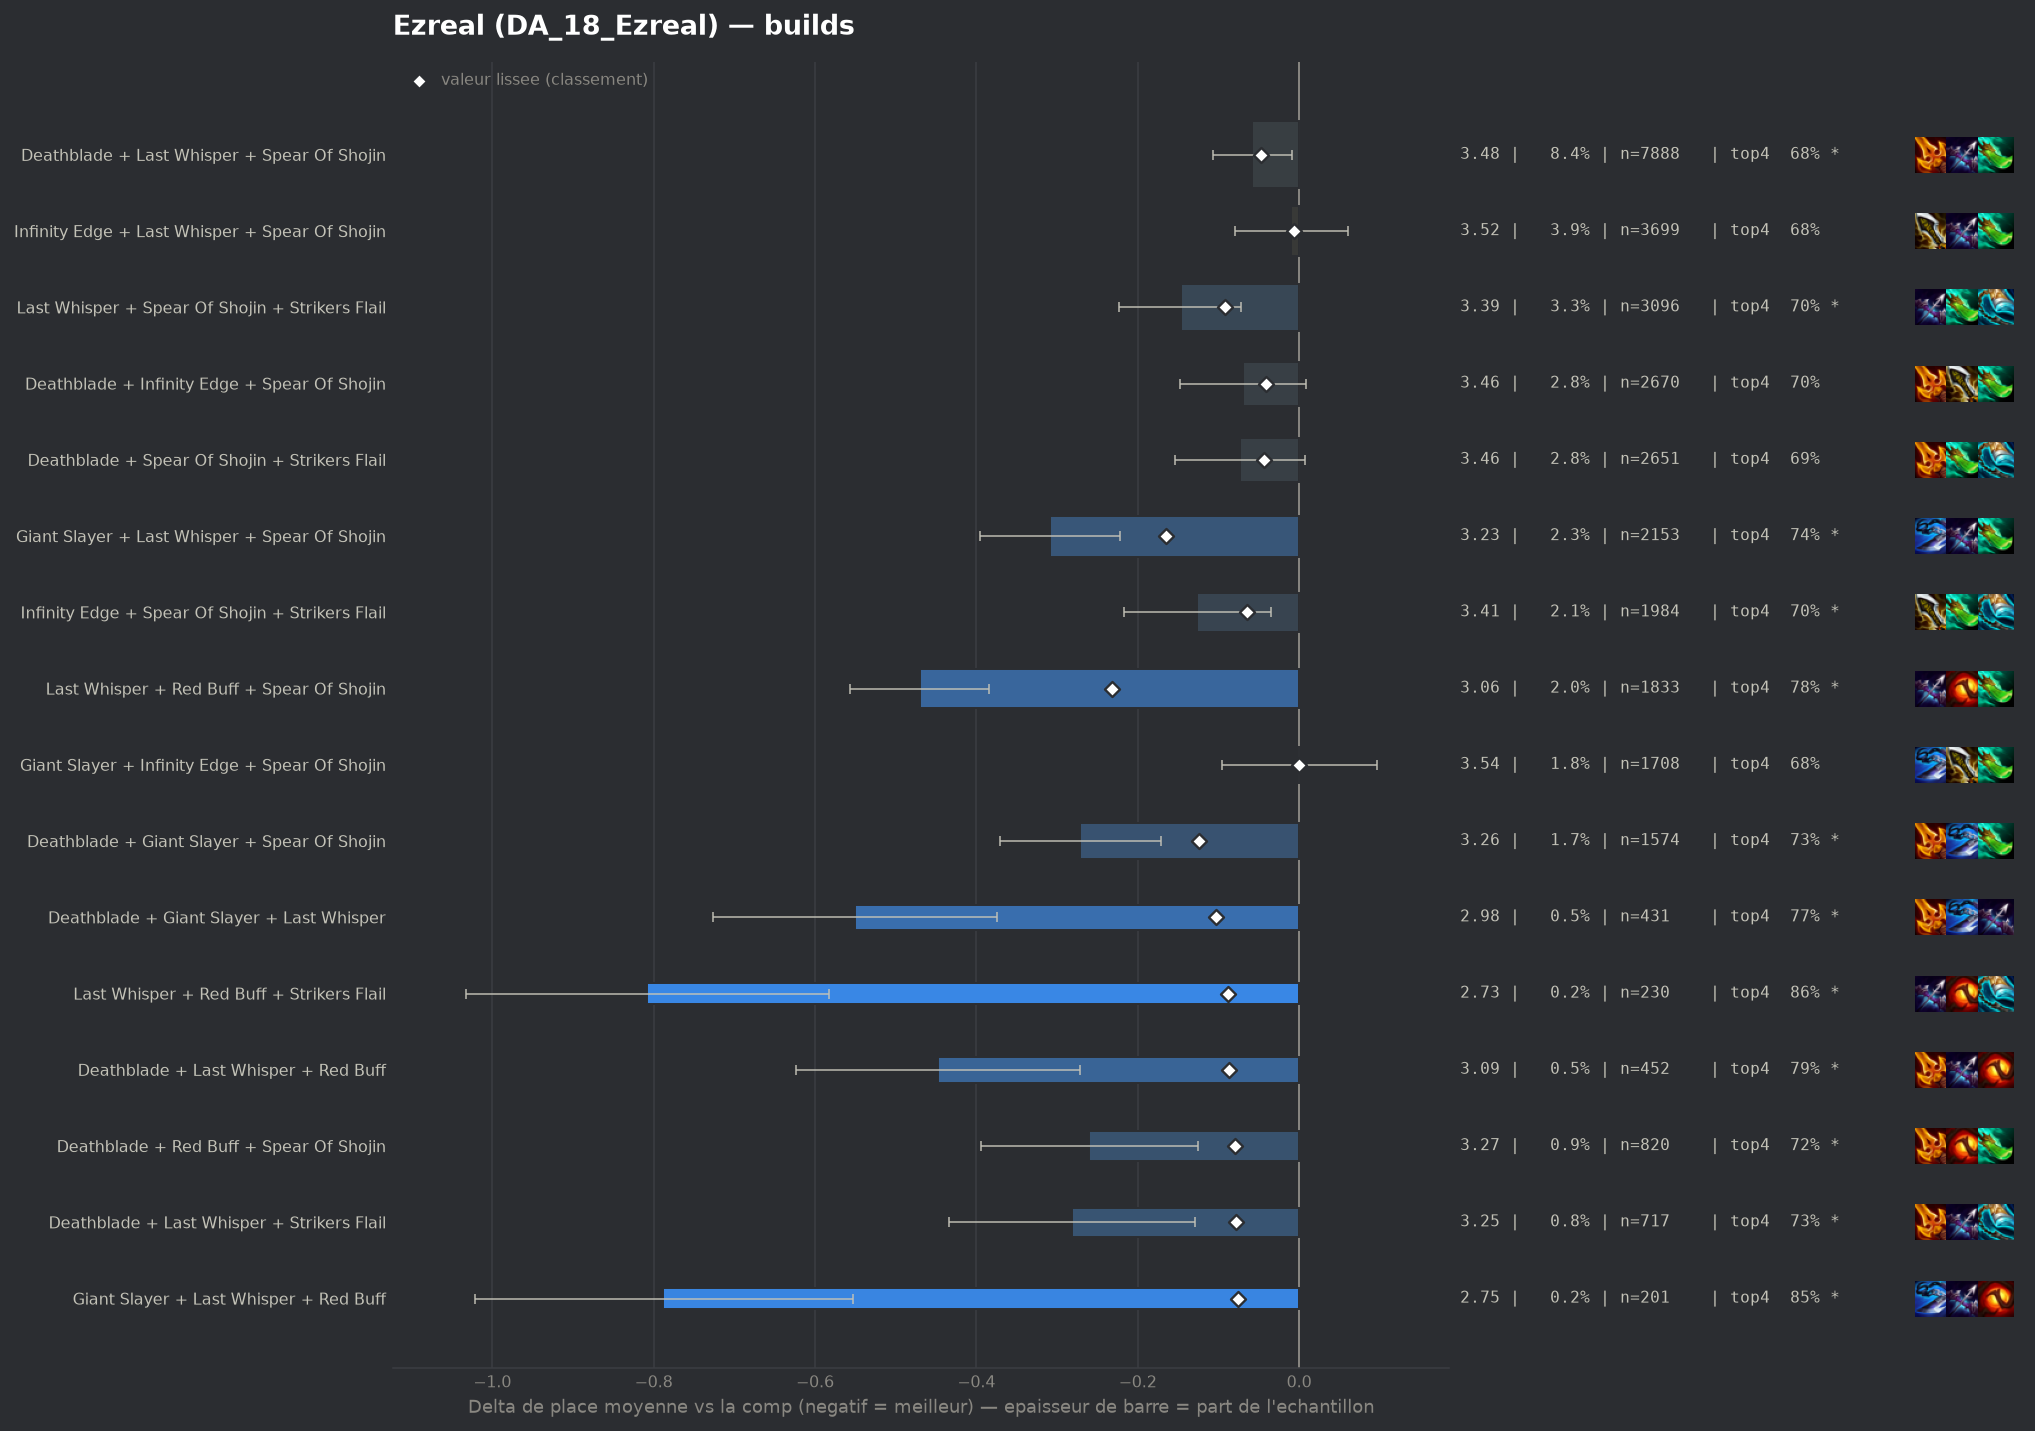

Source data for this figure (header and first rows):
group, label, n, share, avg_place, shrunk_avg, score, d_avg, d_avg_pess, impact, d_top4, win, top2, top4, sd, z, p, significant
populaire, Last Whisper + Red Buff + Spear Of Shoji…, 1833, 0.01956, 3.064, 3.302, -0.232, -0.47, -0.384, 0.0045, 0.1005, 0.234, 0.4823, 0.7791, 1.867, -10.65, 0.0, True
populaire, Giant Slayer + Last Whisper + Spear Of S…, 2153, 0.02297, 3.225, 3.369, -0.165, -0.309, -0.222, 0.0038, 0.0595, 0.2647, 0.4515, 0.738, 2.021, -7.01, 0.0, True
populaire, Deathblade + Giant Slayer + Spear Of Sho…, 1574, 0.0168, 3.263, 3.41, -0.124, -0.271, -0.171, 0.0021, 0.047, 0.2535, 0.4377, 0.7255, 2.005, -5.31, 0.0, True
pepite, Deathblade + Giant Slayer + Last Whisper, 431, 0.004599, 2.984, 3.431, -0.103, -0.55, -0.374, 0.0005, 0.0918, 0.2761, 0.4988, 0.7703, 1.866, -6.1, 0.0, True
populaire, Last Whisper + Spear Of Shojin + Striker…, 3096, 0.03304, 3.387, 3.442, -0.092, -0.147, -0.072, 0.003, 0.0204, 0.25, 0.4289, 0.699, 2.099, -3.85, 0.00012, True
pepite, Last Whisper + Red Buff + Strikers Flail, 230, 0.002454, 2.726, 3.446, -0.088, -0.808, -0.583, 0.0002, 0.1823, 0.3217, 0.5391, 0.8609, 1.739, -7.03, 0.0, True
pepite, Deathblade + Last Whisper + Red Buff, 452, 0.004823, 3.086, 3.447, -0.087, -0.448, -0.271, 0.0004, 0.1069, 0.2478, 0.4801, 0.7854, 1.909, -4.97, 0.0, True
pepite, Deathblade + Red Buff + Spear Of Shojin, 820, 0.00875, 3.274, 3.455, -0.079, -0.26, -0.125, 0.0007, 0.0459, 0.2232, 0.4451, 0.7244, 1.955, -3.78, 0.00015, True
pepite, Deathblade + Last Whisper + Strikers Fla…, 717, 0.007651, 3.252, 3.456, -0.078, -0.282, -0.129, 0.0006, 0.0481, 0.2594, 0.4658, 0.7266, 2.076, -3.62, 0.0003, True
pepite, Giant Slayer + Last Whisper + Red Buff, 201, 0.002145, 2.746, 3.458, -0.076, -0.788, -0.553, 0.0002, 0.1722, 0.3035, 0.5124, 0.8507, 1.693, -6.59, 0.0, True
, Deathblade + Infinity Edge + Last Whispe…, 535, 0.005709, 3.217, 3.464, -0.07, -0.317, -0.142, 0.0004, 0.0467, 0.2804, 0.4748, 0.7252, 2.062, -3.55, 0.00039, True
populaire, Infinity Edge + Spear Of Shojin + Strike…, 1984, 0.02117, 3.408, 3.469, -0.065, -0.126, -0.035, 0.0014, 0.0211, 0.2283, 0.4108, 0.6996, 2.047, -2.72, 0.00656, True
, Infinity Edge + Last Whisper + Strikers …, 395, 0.004215, 3.17, 3.471, -0.063, -0.364, -0.158, 0.0003, 0.0683, 0.2886, 0.4633, 0.7468, 2.087, -3.46, 0.00053, True
, Blue Buff + Deathblade + Last Whisper, 1037, 0.01107, 3.361, 3.472, -0.062, -0.173, -0.049, 0.0007, 0.0254, 0.2459, 0.4185, 0.704, 2.035, -2.73, 0.00636, True
, Hextech Gunblade + Last Whisper + Spear …, 386, 0.004119, 3.22, 3.48, -0.054, -0.314, -0.099, 0.0002, 0.0417, 0.3368, 0.4482, 0.7202, 2.148, -2.87, 0.00416, True
, Giant Slayer + Spear Of Shojin + Striker…, 1154, 0.01231, 3.403, 3.484, -0.05, -0.131, -0.014, 0.0006, 0.0251, 0.2175, 0.4073, 0.7036, 2.009, -2.2, 0.02766, True
, Giant Slayer + Hextech Gunblade + Spear …, 143, 0.001526, 2.825, 3.484, -0.05, -0.709, -0.427, 0.0001, 0.1397, 0.2587, 0.5175, 0.8182, 1.715, -4.94, 0.0, True
populaire, Deathblade + Last Whisper + Spear Of Sho…, 7888, 0.08417, 3.476, 3.487, -0.047, -0.058, -0.009, 0.0039, -0.0019, 0.2463, 0.4134, 0.6766, 2.134, -2.32, 0.02038, True
, Infinity Edge + Last Whisper + Red Buff, 316, 0.003372, 3.212, 3.488, -0.046, -0.322, -0.124, 0.0002, 0.0936, 0.1994, 0.4114, 0.7722, 1.796, -3.18, 0.00147, True
populaire, Deathblade + Spear Of Shojin + Strikers …, 2651, 0.02829, 3.461, 3.491, -0.043, -0.073, 0.0, 0.0012, 0.0099, 0.2343, 0.4036, 0.6884, 2.085, -1.78, 0.07506, False
populaire, Deathblade + Infinity Edge + Spear Of Sh…, 2670, 0.02849, 3.464, 3.493, -0.041, -0.07, 0.0, 0.0012, 0.0166, 0.2191, 0.3914, 0.6951, 2.027, -1.75, 0.08028, False
, Deathblade + Deathblade + Spear Of Shoji…, 616, 0.006573, 3.369, 3.493, -0.041, -0.166, -0.008, 0.0003, 0.026, 0.2192, 0.4107, 0.7045, 1.99, -2.06, 0.03964, False
, Hextech Gunblade + Spear Of Shojin + Str…, 182, 0.001942, 3.099, 3.496, -0.039, -0.435, -0.127, 0.0001, 0.0303, 0.3242, 0.522, 0.7088, 2.12, -2.77, 0.00567, True
, Deathblade + Infinity Edge + Red Buff, 234, 0.002497, 3.192, 3.496, -0.038, -0.342, -0.1, 0.0001, 0.1078, 0.2137, 0.4359, 0.7863, 1.886, -2.77, 0.00565, True
, Last Whisper + Spear Of Shojin + Spear O…, 234, 0.002497, 3.188, 3.496, -0.038, -0.346, -0.087, 0.0001, 0.0565, 0.2735, 0.4658, 0.735, 2.017, -2.62, 0.00876, True
, Gold Collector + Deathblade + Spear Of S…, 118, 0.001259, 2.898, 3.496, -0.038, -0.636, -0.267, 0.0, 0.1096, 0.339, 0.5424, 0.7881, 2.044, -3.38, 0.00073, True
, Giant Slayer + Infinity Edge + Strikers …, 202, 0.002156, 3.158, 3.498, -0.037, -0.376, -0.113, 0.0001, 0.069, 0.2376, 0.4554, 0.7475, 1.9, -2.81, 0.005, True
, Blue Buff + Last Whisper + Red Buff, 343, 0.00366, 3.3, 3.498, -0.036, -0.234, -0.035, 0.0001, 0.0328, 0.1866, 0.4344, 0.7114, 1.872, -2.31, 0.02103, True
, Blue Buff + Deathblade + Giant Slayer, 340, 0.003628, 3.297, 3.498, -0.036, -0.237, -0.031, 0.0001, 0.0538, 0.2088, 0.4265, 0.7324, 1.938, -2.25, 0.02443, True
, Giant Slayer + Red Buff + Spear Of Shoji…, 481, 0.005133, 3.362, 3.499, -0.035, -0.172, -0.005, 0.0002, 0.0366, 0.1892, 0.4096, 0.7152, 1.863, -2.02, 0.04315, False
, Giant Slayer + Infinity Edge + Last Whis…, 351, 0.003745, 3.313, 3.499, -0.035, -0.221, -0.015, 0.0001, 0.0565, 0.2251, 0.4188, 0.735, 1.965, -2.1, 0.03579, False
, Deathblade + Infinity Edge + Strikers Fl…, 254, 0.00271, 3.24, 3.499, -0.035, -0.294, -0.035, 0.0001, 0.0695, 0.2835, 0.4449, 0.748, 2.1, -2.23, 0.02593, True
, Deathblade + Giant Slayer + Red Buff, 168, 0.001793, 3.137, 3.501, -0.033, -0.397, -0.115, 0.0001, 0.0953, 0.2381, 0.4345, 0.7738, 1.861, -2.76, 0.00573, True
, Deathblade + Spear Of Shojin + Spear Of …, 144, 0.001537, 3.125, 3.505, -0.029, -0.409, -0.073, 0.0, 0.0576, 0.3056, 0.4722, 0.7361, 2.054, -2.39, 0.01696, True
, Last Whisper + Morellonomicon + Spear Of…, 129, 0.001377, 3.078, 3.505, -0.029, -0.457, -0.144, 0.0, 0.1122, 0.2481, 0.4341, 0.7907, 1.807, -2.87, 0.00414, True
, Emblem Hunter + Spear Of Shojin + Strike…, 57, 0.0006082, 2.544, 3.505, -0.029, -0.99, -0.58, 0.0, 0.2338, 0.3333, 0.5614, 0.9123, 1.579, -4.73, 0.0, True
, Guinsoos Rageblade + Last Whisper + Red …, 110, 0.001174, 3.045, 3.507, -0.027, -0.489, -0.134, 0.0, 0.1306, 0.2273, 0.5182, 0.8091, 1.894, -2.7, 0.00687, True
, Giant Slayer + Infinity Edge + Red Buff, 171, 0.001825, 3.222, 3.508, -0.026, -0.312, -0.026, 0.0, 0.0583, 0.2456, 0.4269, 0.7368, 1.907, -2.14, 0.03263, False
, Last Whisper + Nashors Tooth + Strikers …, 81, 0.0008643, 2.901, 3.508, -0.026, -0.633, -0.202, 0.0, 0.0992, 0.3333, 0.5432, 0.7778, 1.979, -2.88, 0.00402, True
, Hextech Gunblade + Last Whisper + Strike…, 74, 0.0007896, 2.865, 3.509, -0.025, -0.669, -0.238, 0.0, 0.1188, 0.3514, 0.5, 0.7973, 1.891, -3.04, 0.00235, True
, Giant Slayer + Hextech Gunblade + Last W…, 64, 0.0006829, 2.781, 3.509, -0.025, -0.753, -0.256, 0.0, 0.1027, 0.4219, 0.5469, 0.7812, 2.027, -2.97, 0.00298, True
, Krakens Fury + Last Whisper + Red Buff, 53, 0.0005656, 2.698, 3.511, -0.023, -0.836, -0.415, 0.0, 0.1894, 0.3019, 0.5094, 0.8679, 1.561, -3.9, 0.0001, True
, Deathblade + Giant Slayer + Strikers Fla…, 216, 0.002305, 3.319, 3.512, -0.022, -0.215, 0.0, 0.0001, 0.053, 0.1944, 0.4352, 0.7315, 1.921, -1.64, 0.101, False
, Deathblade + Hextech Gunblade + Last Whi…, 99, 0.001056, 3.101, 3.512, -0.022, -0.433, -0.051, 0.0, 0.0689, 0.2626, 0.4747, 0.7475, 1.936, -2.22, 0.02612, True
, Blue Buff + Last Whisper + Spear Of Shoj…, 272, 0.002902, 3.368, 3.513, -0.021, -0.166, 0.0, 0.0001, 0.0237, 0.2353, 0.4301, 0.7022, 2.043, -1.34, 0.1798, False
, Deathblade + Giant Slayer + Infinity Edg…, 271, 0.002892, 3.365, 3.513, -0.021, -0.169, 0.0, 0.0001, 0.0189, 0.214, 0.428, 0.6974, 1.99, -1.39, 0.1633, False
, Spear Of Shojin + Strikers Flail + Strik…, 147, 0.001569, 3.252, 3.514, -0.021, -0.282, 0.0, 0.0, 0.0562, 0.2517, 0.449, 0.7347, 1.976, -1.73, 0.08338, False
, Infinity Edge + Red Buff + Strikers Flai…, 191, 0.002038, 3.314, 3.514, -0.02, -0.22, 0.0, 0.0, 0.0545, 0.1885, 0.4031, 0.733, 1.872, -1.62, 0.1048, False
, Blue Buff + Deathblade + Deathblade, 183, 0.001953, 3.311, 3.514, -0.02, -0.223, 0.0, 0.0, 0.0319, 0.2623, 0.4262, 0.7104, 2.015, -1.49, 0.1356, False
, Red Buff + Spear Of Shojin + Strikers Fl…, 547, 0.005837, 3.452, 3.515, -0.019, -0.083, 0.0, 0.0001, 0.0198, 0.2121, 0.4296, 0.6984, 2.089, -0.92, 0.3571, False
, Red Buff + Spear Of Shojin + Spear Of Sh…, 57, 0.0006082, 2.877, 3.515, -0.019, -0.657, -0.178, 0.0, 0.1285, 0.3333, 0.4912, 0.807, 1.846, -2.69, 0.00723, True
, Hand Of Justice + Last Whisper + Red Buf…, 48, 0.0005122, 2.792, 3.516, -0.019, -0.742, -0.28, 0.0, 0.1756, 0.25, 0.5, 0.8542, 1.632, -3.15, 0.00164, True
, Hextech Gunblade + Infinity Edge + Spear…, 201, 0.002145, 3.348, 3.516, -0.018, -0.186, 0.0, 0.0, 0.0329, 0.2189, 0.408, 0.7114, 1.957, -1.34, 0.1788, False
, Emblem Rapidfire + Infinity Edge + Spear…, 88, 0.000939, 3.136, 3.516, -0.018, -0.398, 0.0, 0.0, 0.0374, 0.2955, 0.4432, 0.7159, 1.943, -1.92, 0.05503, False
, Edge Of Night + Last Whisper + Spear Of …, 55, 0.0005869, 2.909, 3.516, -0.018, -0.625, -0.103, 0.0, 0.1215, 0.2909, 0.5455, 0.8, 1.975, -2.35, 0.01898, True
, Blue Buff + Deathblade + Hextech Gunblad…, 51, 0.0005442, 2.843, 3.516, -0.018, -0.691, -0.166, 0.0, 0.1058, 0.2941, 0.5686, 0.7843, 1.914, -2.58, 0.00995, True
, Hand Of Justice + Infinity Edge + Strike…, 50, 0.0005335, 2.84, 3.516, -0.018, -0.694, -0.293, 0.0, 0.2415, 0.14, 0.48, 0.92, 1.447, -3.39, 0.0007, True
, Hand Of Justice + Last Whisper + Striker…, 45, 0.0004802, 2.756, 3.516, -0.018, -0.779, -0.274, 0.0, 0.1659, 0.3111, 0.5556, 0.8444, 1.728, -3.02, 0.00251, True
, Deathblade + Morellonomicon + Spear Of S…, 44, 0.0004695, 2.75, 3.516, -0.018, -0.784, -0.316, 0.0, 0.2078, 0.2727, 0.5455, 0.8864, 1.583, -3.28, 0.00102, True
, Deathblade + Hextech Gunblade + Spear Of…, 205, 0.002188, 3.366, 3.517, -0.017, -0.168, 0.0, 0.0, 0.0434, 0.2537, 0.4195, 0.722, 2.092, -1.15, 0.2503, False
... 211 more rows
